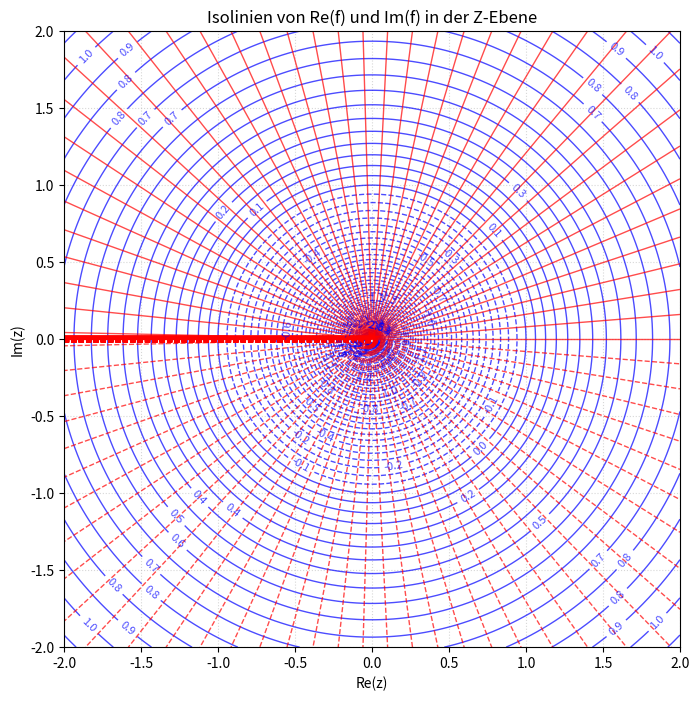

Source code (Python):
# -*- coding: utf-8 -*-
"""
Created on Sun Mar 29 21:05:17 2026

@author: noelk
"""

import numpy as np
import matplotlib.pyplot as plt

def plot_complex_contours(f, x_range=(-2, 2), y_range=(-2, 2), res=100, n_levels=20):
    # 1. Gitter in der Z-Ebene erstellen
    x = np.linspace(x_range[0], x_range[1], res)
    y = np.linspace(y_range[0], y_range[1], res)
    X, Y = np.meshgrid(x, y)
    Z = X + 1j * Y

    # 2. Funktion anwenden
    W = f(Z)
    U = W.real
    V = W.imag

    # 3. Plotten
    plt.figure(figsize=(8, 8))
    
    # Linien für konstanten Realteil (entspricht vertikalen Linien in der W-Ebene)
    cp1 = plt.contour(X, Y, U, levels=n_levels, colors='blue', linewidths=1, alpha=0.7)
    # Linien für konstanten Imaginärteil (entspricht horizontalen Linien in der W-Ebene)
    cp2 = plt.contour(X, Y, V, levels=n_levels, colors='red', linewidths=1, alpha=0.7)

    plt.title(f"Isolinien von Re(f) und Im(f) in der Z-Ebene")
    plt.xlabel("Re(z)")
    plt.ylabel("Im(z)")
    plt.gca().set_aspect('equal')
    plt.grid(True, linestyle=':', alpha=0.5)
    
    # Optionale Farblegende
    plt.clabel(cp1, inline=True, fontsize=8, fmt='%1.1f')
    
    plt.show()

# Beispiel: f(z) = z^2
plot_complex_contours(lambda z: np.log(z), res = 100, n_levels=90)
